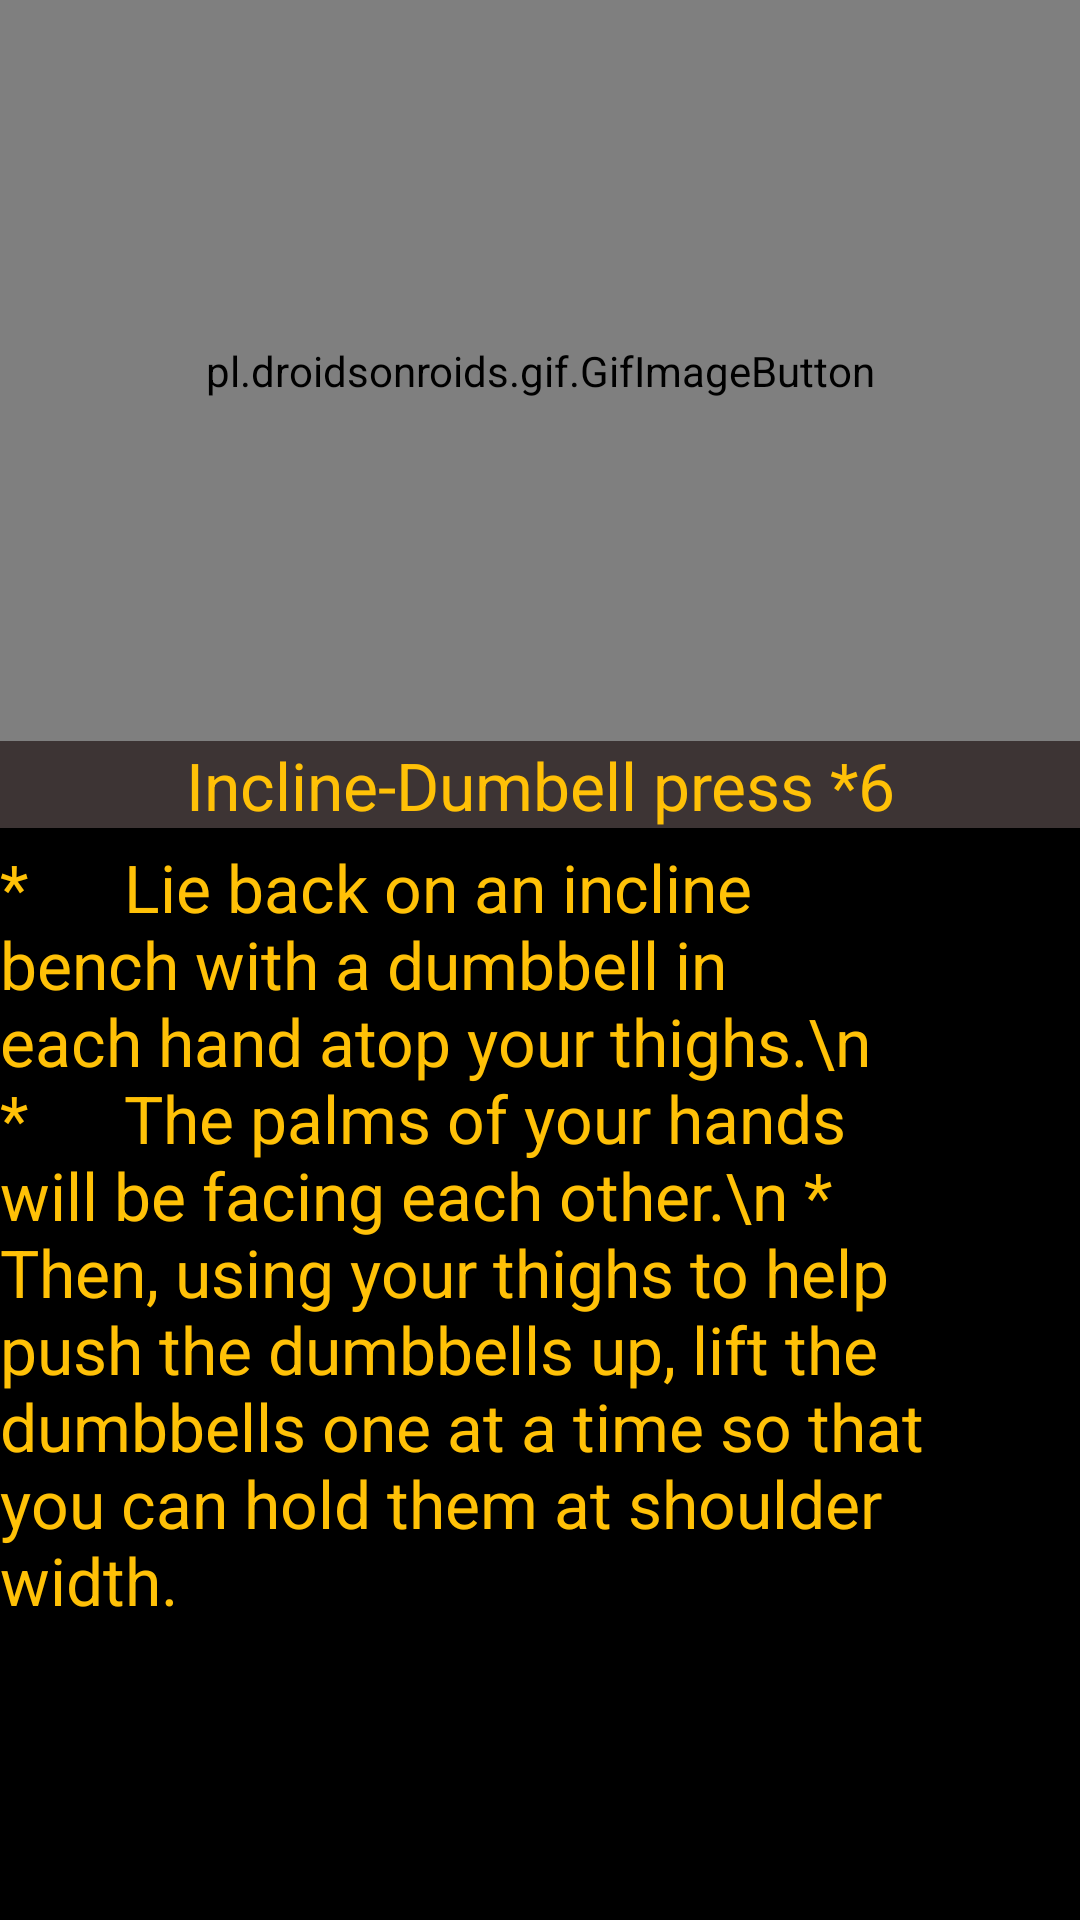

Layout XML and referenced resources for this Android screen:
<!-- AndroidManifest.xml: application theme AppTheme -->
<!-- res/layout/activity_incline__dumbellpress.xml -->
<?xml version="1.0" encoding="utf-8"?>
<RelativeLayout xmlns:android="http://schemas.android.com/apk/res/android"
    xmlns:app="http://schemas.android.com/apk/res-auto"
    xmlns:tools="http://schemas.android.com/tools"
    android:layout_width="match_parent"
    android:layout_height="match_parent"
    tools:context=".Incline_dumbellpress"
    android:background="#000000">

    <pl.droidsonroids.gif.GifImageButton
        android:id="@+id/gif1"
        android:layout_width="match_parent"
        android:layout_height="247dp"
        android:background="@drawable/inclinegif" />

    <TextView
        android:layout_below="@id/gif1"
        android:id="@+id/text1"
        android:layout_above="@id/text2"
        android:background="#3D3434"
        android:layout_width="match_parent"
        android:layout_height="49dp"
        android:layout_alignParentBottom="true"
        android:layout_marginBottom="364dp"
        android:gravity="center"
        android:text="Incline-Dumbell press *6"
        android:textColor="#FFC107"
        android:textSize="22dp"/>

    <TextView
        android:id="@+id/text2"
        android:layout_width="match_parent"
        android:layout_height="352dp"
        android:layout_above="@id/text2"
        android:layout_alignParentEnd="true"
        android:layout_alignParentRight="true"
        android:layout_alignParentBottom="true"
        android:layout_marginEnd="48dp"
        android:layout_marginTop="@android:dimen/app_icon_size"
        android:layout_marginRight="48dp"
        android:layout_marginBottom="7dp"
        android:text="*      Lie back on an incline bench with a dumbbell in each hand atop your thighs.\n
*      The palms of your hands will be facing each other.\n
*      Then, using your thighs to help push the dumbbells up, lift the dumbbells one at a time so that you can hold them at shoulder width."
        android:textColor="#FFC107"
        android:textSize="22dp" />


</RelativeLayout>
<!-- resources referenced by this layout -->
<resources>
  <style name="AppTheme" parent="Theme.AppCompat.Light.NoActionBar">
          
          <item name="windowActionBar">false</item>
          <item name="windowNoTitle">true</item>
          <item name="colorPrimary">@color/colorPrimary</item>
          <item name="colorPrimaryDark">@color/colorPrimaryDark</item>
          <item name="colorAccent">@color/colorAccent</item>
      </style>
  <color name="colorPrimary">#FFBC00</color>
  <color name="colorPrimaryDark">#00BCD4</color>
  <color name="colorAccent">#FFFFFF</color>
</resources>
